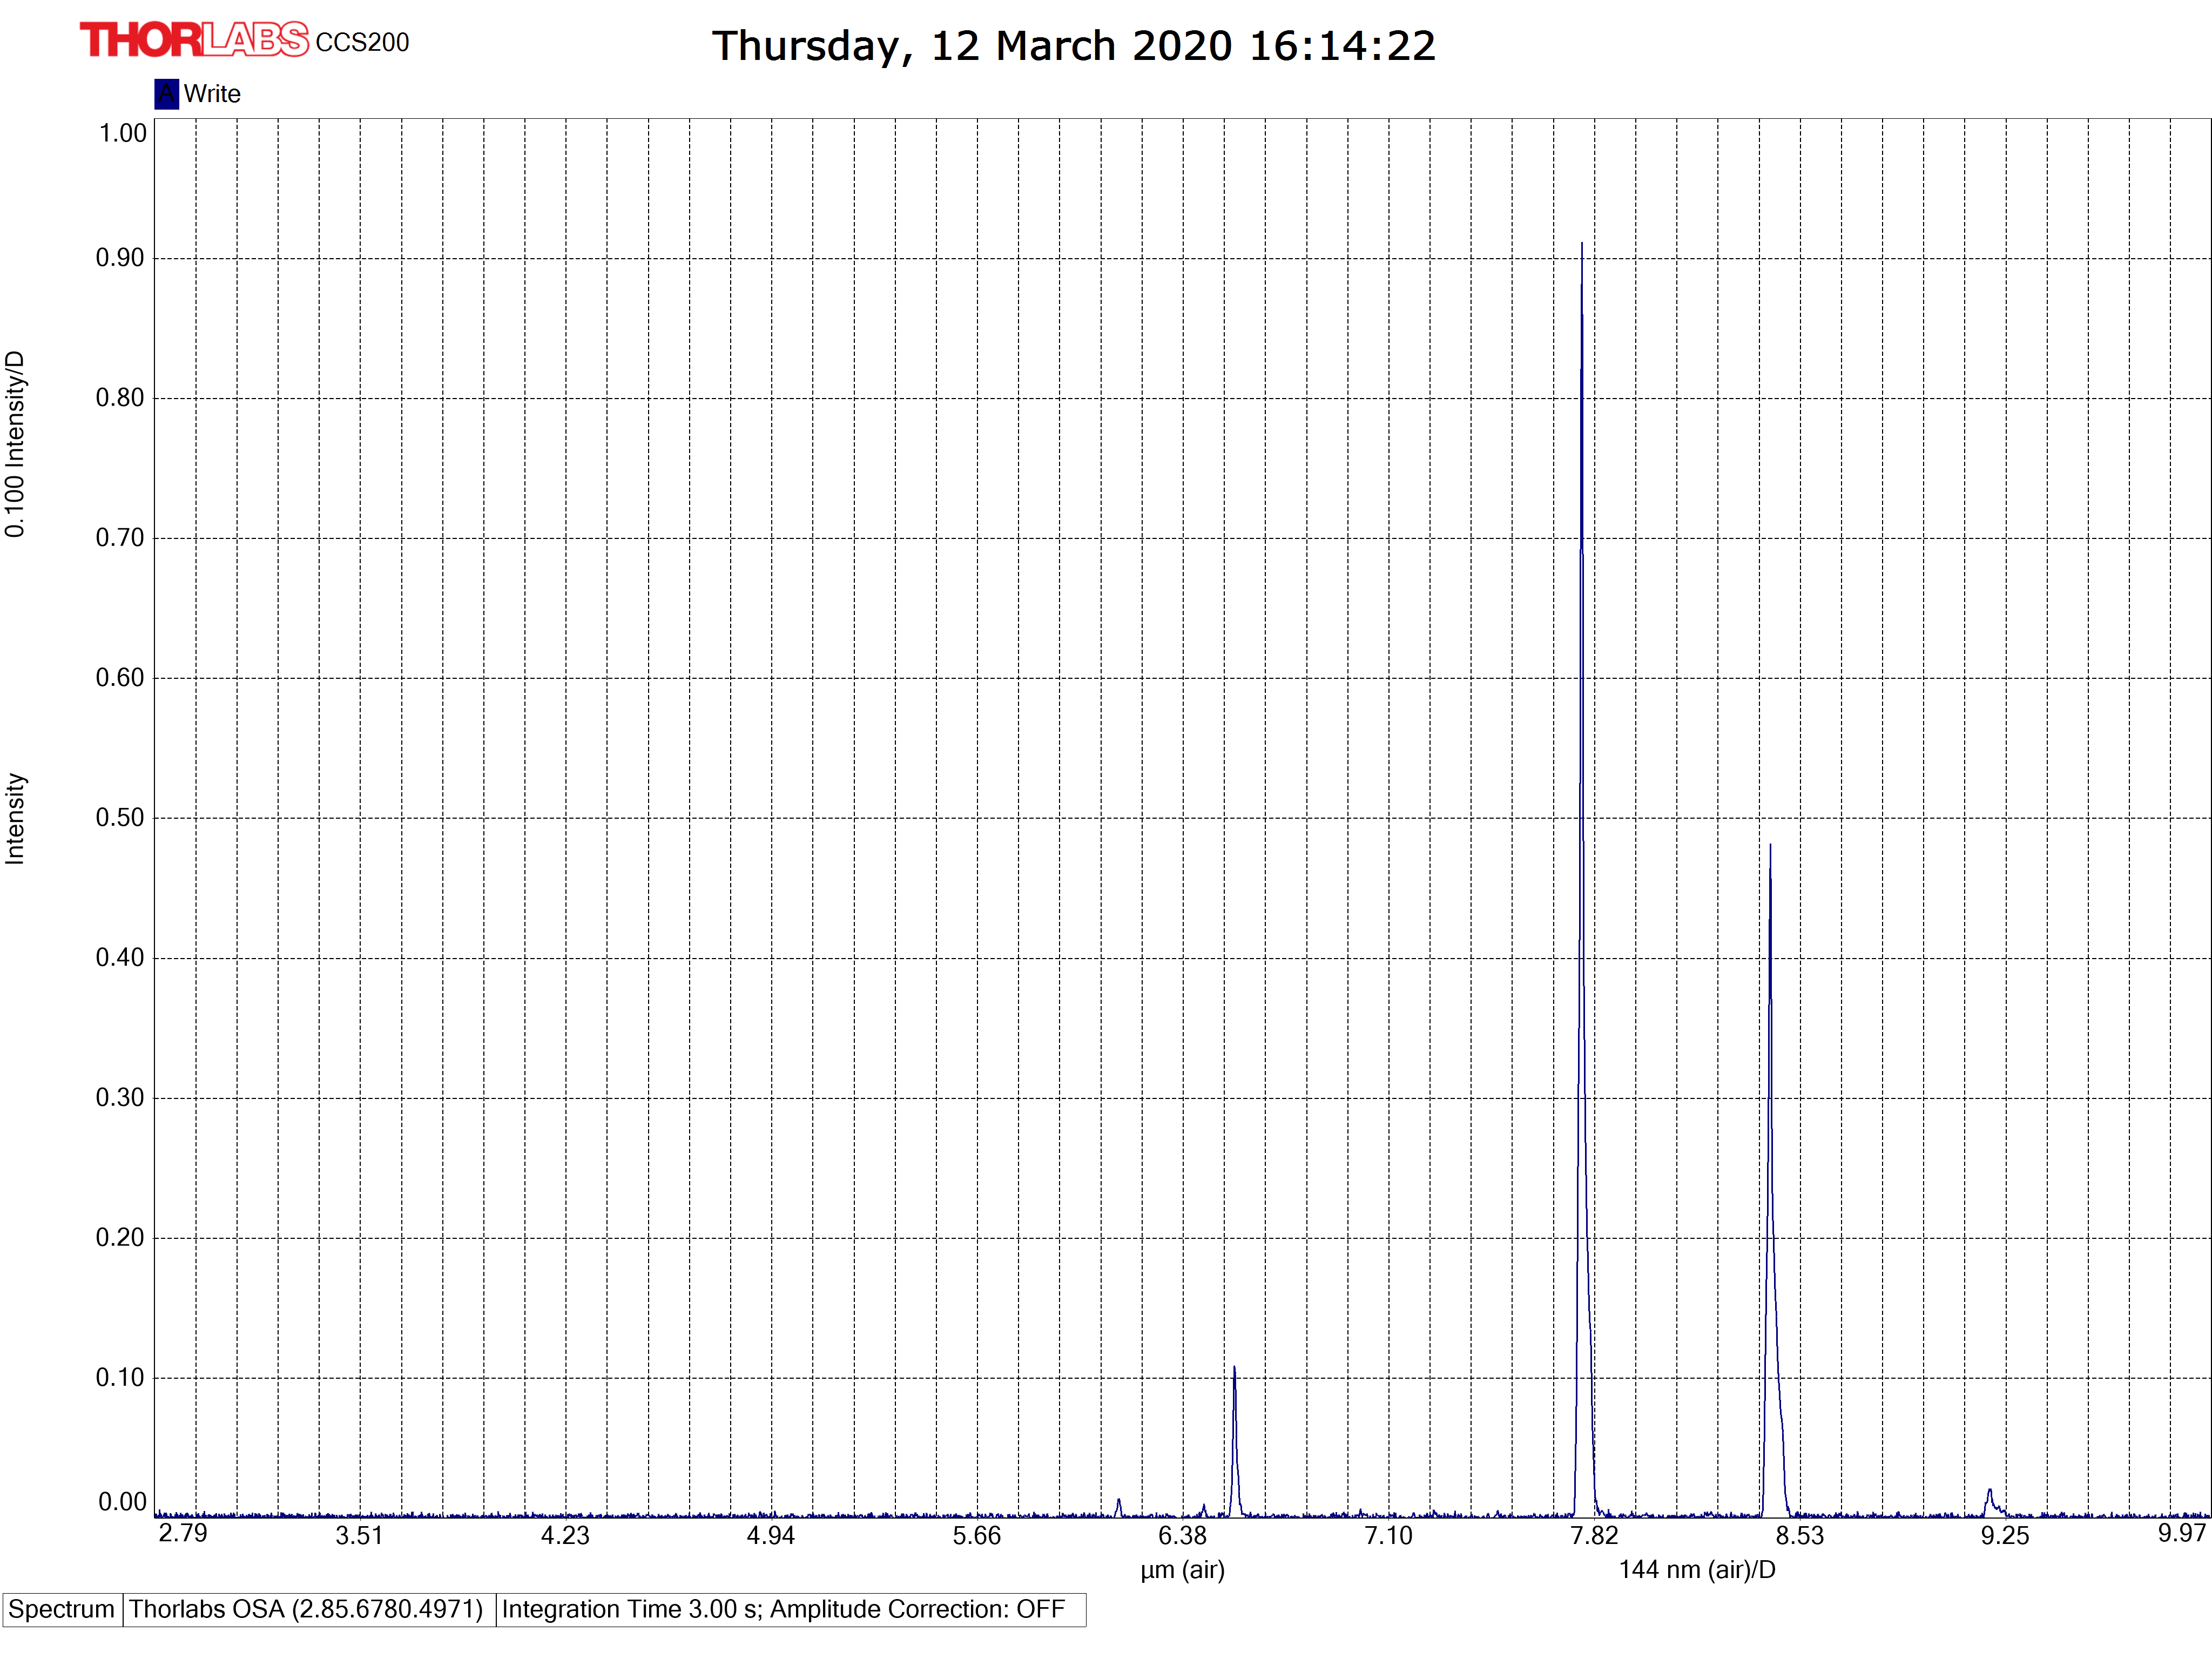

The file beside this chart, header and first rows:
#Thorlabs FTS
[SpectrumHeader]
#Date; 20200312
#Time; 16141880
#GMTTime; 16141880
#XAxisUnit; nm_air
#YAxisUnit; intensity
#Average; 1
#RollingAverage; 0
#SpectrumSmooth; 0
#SSmoothParam1; 0
#SSmoothParam2; 0
#SSmoothParam3; 0
#SSmoothParam4; 0
#IntegrationTime; 3000
#TriggerMode; 0
#InterferometerSerial; M00328120
#Source; 
#AirMeasureOpt; 0
#WnrMin; 1003
#WnrMax; 3583
#Length; 3648
#Resolution; 0.0000000000e+00
#ADC; 0
#Instrument; 0
#InstrModel; CCS200
#Type; emission
#AirTemp; 0.00
#AirPressure; 0.00
#AirRelHum; 0.00
#Name; 
#Comment; 
[Data]
2.790703857e+03; 3.420492634e-03
2.791591309e+03; 3.470110241e-03
2.792479736e+03; -5.700164475e-04
2.793369629e+03; 6.517870352e-04
2.794260498e+03; 2.578352578e-04
2.795152588e+03; 1.600784715e-03
2.796045898e+03; 6.542322226e-04
2.796940186e+03; 2.893841360e-03
2.797835693e+03; 2.336578444e-03
2.798732422e+03; 4.446248058e-04
2.799630127e+03; -1.310021151e-03
2.800529297e+03; 7.158294320e-04
2.801429199e+03; -1.683350652e-03
2.802330566e+03; -1.803403720e-04
2.803232910e+03; -1.519321115e-03
2.804136719e+03; 1.435793936e-03
2.805041260e+03; 2.059497405e-03
2.805947266e+03; -6.456230767e-05
2.806854248e+03; 1.809228677e-03
2.807762451e+03; 5.592261441e-04
2.808671631e+03; 5.825025961e-03
2.809582275e+03; 1.321708784e-03
2.810493896e+03; 1.576194772e-03
2.811406494e+03; 2.429008950e-03
2.812320557e+03; 2.868643031e-03
2.813235596e+03; 2.383908723e-03
2.814151611e+03; 5.742702342e-06
2.815069092e+03; 2.453533700e-03
... 3,621 more rows
